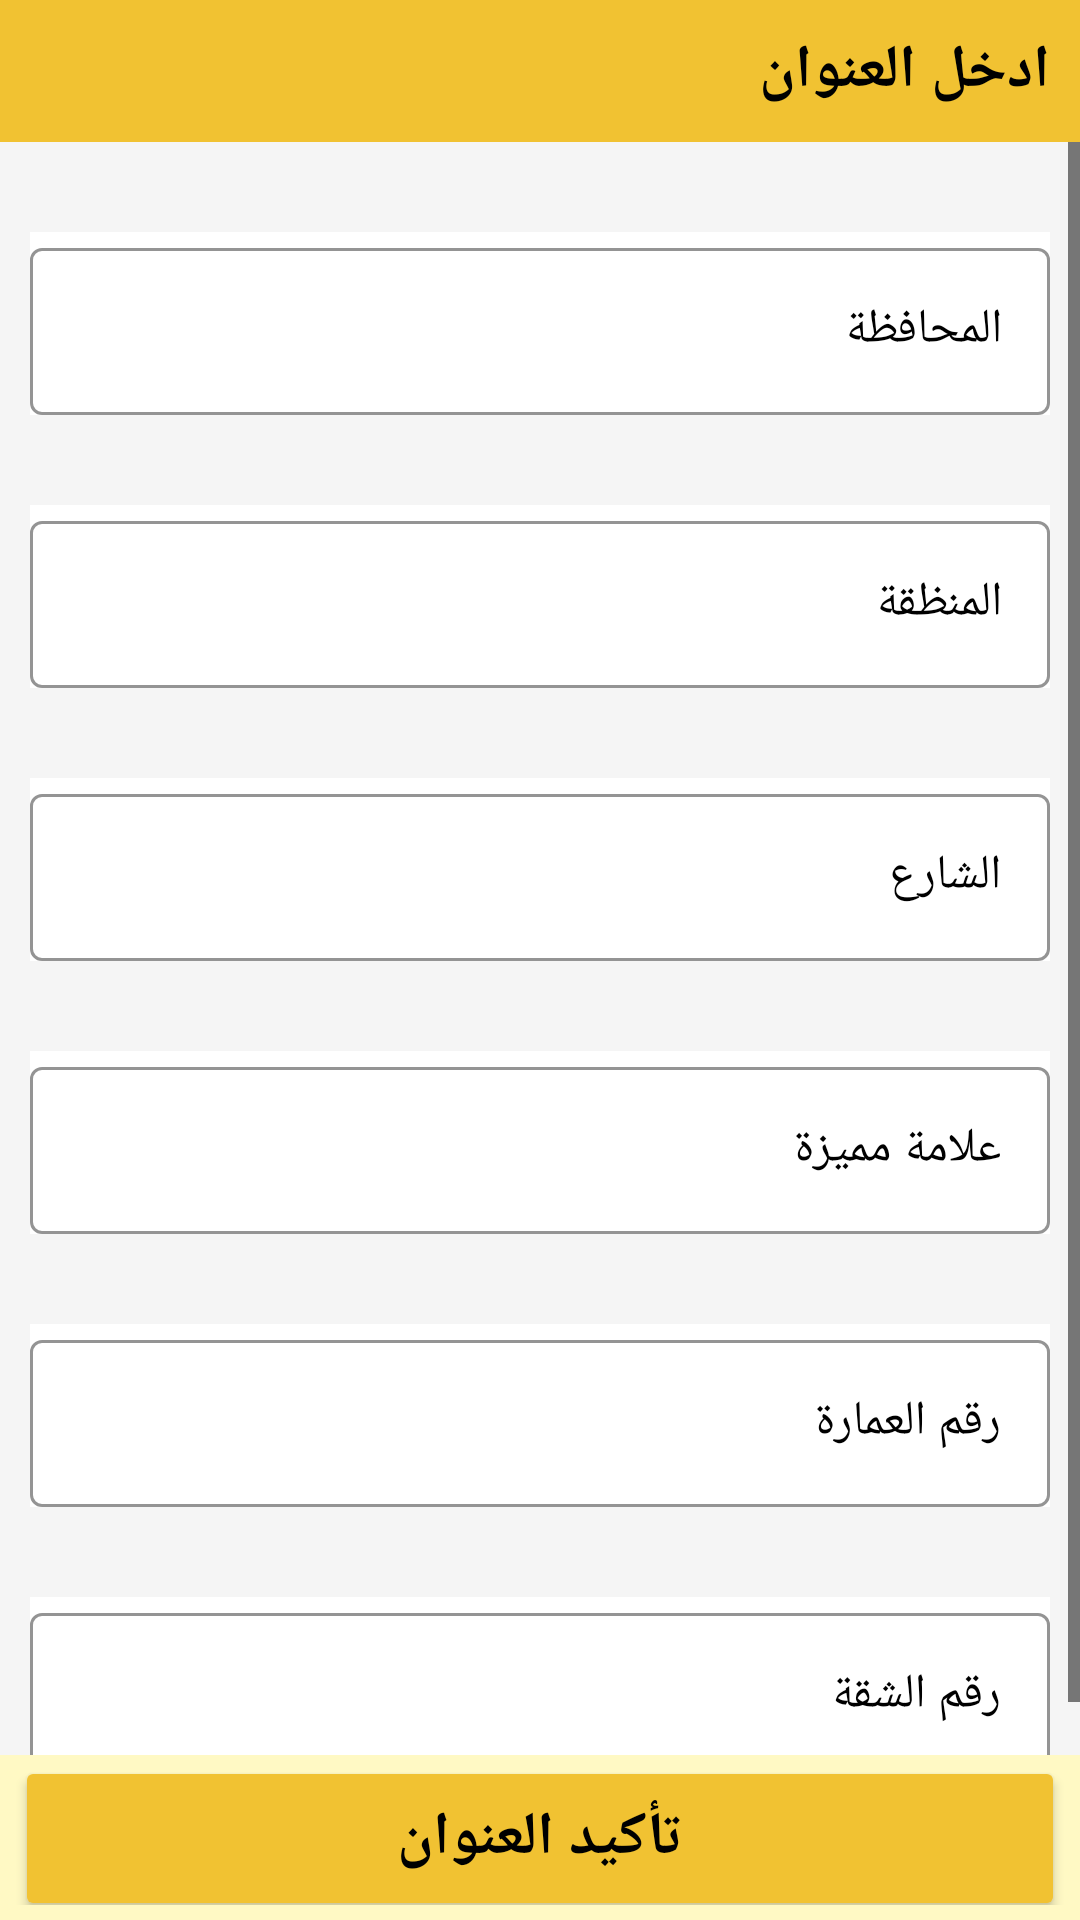

Reconstruct the res/layout file that produces this screen, plus the resources it refers to.
<!-- AndroidManifest.xml: application theme Theme.HomeServise -->
<!-- res/layout/fragment_pick_address.xml -->
<?xml version="1.0" encoding="utf-8"?>
<layout xmlns:android="http://schemas.android.com/apk/res/android"
    xmlns:tools="http://schemas.android.com/tools"
    xmlns:app="http://schemas.android.com/apk/res-auto">



    <androidx.constraintlayout.widget.ConstraintLayout
        android:layout_width="match_parent"
        android:layout_height="match_parent"
        android:background="@color/gray2"
        tools:context=".Home.PickAddressFragment">

        <TextView
            android:id="@+id/textView"
            android:layout_width="match_parent"
            android:layout_height="wrap_content"
            android:padding="10dp"
            android:background="@color/Primarycolor"
            android:text="ادخل العنوان "
            android:textColor="@color/black"
            android:textSize="20sp"
            android:textStyle="bold"
            app:layout_constraintEnd_toEndOf="parent"
            app:layout_constraintStart_toStartOf="parent"
            app:layout_constraintTop_toTopOf="parent" />

        <ScrollView
            android:layout_width="match_parent"
            android:layout_height="0dp"
            app:layout_constraintBottom_toTopOf="@+id/constraintLayout2"
            app:layout_constraintTop_toBottomOf="@+id/textView">

            <LinearLayout
                android:layout_width="match_parent"
                android:layout_height="match_parent"
                android:orientation="vertical">

                <com.google.android.material.textfield.TextInputLayout
                    android:id="@+id/Adderss1_layout"
                    style="@style/Widget.MaterialComponents.TextInputLayout.OutlinedBox"

                    android:layout_width="match_parent"
                    android:layout_height="wrap_content"
                    android:layout_marginLeft="10dp"
                    android:layout_marginTop="30dp"

                    android:layout_marginRight="10dp"
                    android:background="@color/white"
                    android:hint="المحافظة"
                    android:textColorHint="@color/black"
                    app:boxStrokeColor="@color/Primarycolor"
                    app:layout_constraintEnd_toEndOf="parent"
                    app:layout_constraintStart_toStartOf="parent"
                    app:layout_constraintTop_toBottomOf="@+id/textView">

                    <com.google.android.material.textfield.TextInputEditText
                        android:id="@+id/address1"
                        android:layout_width="match_parent"
                        android:layout_height="wrap_content"

                        android:inputType="text"
                        android:textColor="@color/black" />

                </com.google.android.material.textfield.TextInputLayout>

                <com.google.android.material.textfield.TextInputLayout
                    android:id="@+id/Adderss2_layout"
                    style="@style/Widget.MaterialComponents.TextInputLayout.OutlinedBox"

                    android:layout_width="match_parent"
                    android:layout_height="wrap_content"
                    android:layout_marginLeft="10dp"

                    android:layout_marginTop="30dp"
                    android:layout_marginRight="10dp"
                    android:background="@color/white"
                    android:hint="المنظقة"
                    android:textColorHint="@color/black"
                    app:boxStrokeColor="@color/Primarycolor"
                    app:layout_constraintEnd_toEndOf="parent"
                    app:layout_constraintStart_toStartOf="parent"
                    app:layout_constraintTop_toBottomOf="@+id/Adderss1_layout">

                    <com.google.android.material.textfield.TextInputEditText
                        android:id="@+id/address2"
                        android:layout_width="match_parent"
                        android:layout_height="wrap_content"
                        android:inputType="text"

                        android:textColor="@color/black" />

                </com.google.android.material.textfield.TextInputLayout>

                <com.google.android.material.textfield.TextInputLayout
                    android:id="@+id/Adderss3_layout"
                    style="@style/Widget.MaterialComponents.TextInputLayout.OutlinedBox"

                    android:layout_width="match_parent"
                    android:layout_height="wrap_content"
                    android:layout_marginLeft="10dp"

                    android:layout_marginTop="30dp"
                    android:layout_marginRight="10dp"
                    android:background="@color/white"
                    android:hint="الشارع "
                    android:textColorHint="@color/black"
                    app:boxStrokeColor="@color/Primarycolor"
                    app:layout_constraintEnd_toEndOf="parent"
                    app:layout_constraintStart_toStartOf="parent"
                    app:layout_constraintTop_toBottomOf="@+id/phone2">

                    <com.google.android.material.textfield.TextInputEditText
                        android:id="@+id/address3"
                        android:layout_width="match_parent"
                        android:layout_height="wrap_content"
                        android:inputType="text"

                        android:textColor="@color/black" />

                </com.google.android.material.textfield.TextInputLayout>

                <com.google.android.material.textfield.TextInputLayout
                    android:id="@+id/Adderss4_layout"
                    style="@style/Widget.MaterialComponents.TextInputLayout.OutlinedBox"

                    android:layout_width="match_parent"
                    android:layout_height="wrap_content"

                    android:layout_marginLeft="10dp"

                    android:layout_marginTop="30dp"
                    android:layout_marginRight="10dp"
                    android:background="@color/white"
                    android:hint="علامة مميزة  "
                    android:textColorHint="@color/black"
                    app:boxStrokeColor="@color/Primarycolor"
                    app:layout_constraintEnd_toEndOf="parent"
                    app:layout_constraintStart_toStartOf="parent"
                    app:layout_constraintTop_toBottomOf="@+id/phone22">

                    <com.google.android.material.textfield.TextInputEditText
                        android:id="@+id/address4"
                        android:layout_width="match_parent"
                        android:layout_height="wrap_content"
                        android:inputType="text"
                        android:textColor="@color/black"

                        android:textColorHint="@color/black" />

                </com.google.android.material.textfield.TextInputLayout>

                <com.google.android.material.textfield.TextInputLayout
                    android:id="@+id/Adderss5_layout"
                    style="@style/Widget.MaterialComponents.TextInputLayout.OutlinedBox"

                    android:layout_width="match_parent"
                    android:layout_height="wrap_content"
                    android:layout_marginLeft="10dp"

                    android:layout_marginTop="30dp"
                    android:layout_marginRight="10dp"
                    android:background="@color/white"
                    android:hint="رقم العمارة   "
                    android:textColorHint="@color/black"
                    app:boxStrokeColor="@color/Primarycolor"

                    app:layout_constraintEnd_toEndOf="parent"
                    app:layout_constraintStart_toStartOf="parent"
                    app:layout_constraintTop_toBottomOf="@+id/phone222">

                    <com.google.android.material.textfield.TextInputEditText
                        android:id="@+id/address5"
                        android:layout_width="match_parent"
                        android:layout_height="wrap_content"
                        android:inputType="text"

                        android:textColor="@color/black" />

                </com.google.android.material.textfield.TextInputLayout>

                <com.google.android.material.textfield.TextInputLayout
                    android:id="@+id/Adderss6_layout"
                    style="@style/Widget.MaterialComponents.TextInputLayout.OutlinedBox"

                    android:layout_width="match_parent"
                    android:layout_height="wrap_content"
                    android:layout_marginLeft="10dp"

                    android:layout_marginTop="30dp"
                    android:layout_marginRight="10dp"
                    android:background="@color/white"
                    android:hint="رقم الشقة   "
                    android:layout_marginBottom="10dp"
                    android:textColorHint="@color/black"
                    app:boxStrokeColor="@color/Primarycolor"
                    app:layout_constraintEnd_toEndOf="parent"
                    app:layout_constraintStart_toStartOf="parent"
                    app:layout_constraintTop_toBottomOf="@+id/phone2222">

                    <com.google.android.material.textfield.TextInputEditText
                        android:id="@+id/address6"
                        android:layout_width="match_parent"
                        android:layout_height="wrap_content"
                        android:inputType="text"
                        android:textColor="@color/black" />

                </com.google.android.material.textfield.TextInputLayout>
            </LinearLayout>
        </ScrollView>

        <androidx.constraintlayout.widget.ConstraintLayout
            android:id="@+id/constraintLayout2"
            android:layout_width="match_parent"
            android:layout_height="55dp"
            android:background="#FFF9C4"

            android:padding="5dp"
            app:layout_constraintBottom_toBottomOf="parent"
            app:layout_constraintEnd_toEndOf="parent"
            app:layout_constraintStart_toStartOf="parent">

            <Button
                android:id="@+id/to_final_order"
                android:layout_width="match_parent"
                android:layout_height="55dp"

                android:backgroundTint="@color/Primarycolor"
                android:text="تأكيد العنوان"
                android:textColor="#000000"
                android:textSize="20sp"
                android:textStyle="bold"
                app:layout_constraintBottom_toBottomOf="parent"
                app:layout_constraintEnd_toEndOf="parent"
                app:layout_constraintStart_toStartOf="parent"
                app:layout_constraintTop_toTopOf="parent" />
        </androidx.constraintlayout.widget.ConstraintLayout>


    </androidx.constraintlayout.widget.ConstraintLayout>
</layout>
<!-- resources referenced by this layout -->
<resources>
  <color name="Primarycolor">#f1c232</color>
  <color name="black">#FF000000</color>
  <color name="gray2">#F5F5F5</color>
  <color name="white">#FFFFFFFF</color>
  <style name="Theme.HomeServise" parent="Theme.MaterialComponents.Light.NoActionBar">
          
          <item name="colorPrimary">@color/purple_500</item>
          <item name="colorPrimaryVariant">@color/primaryDarkColor</item>
          <item name="colorOnPrimary">@color/black</item>
          <item name="android:textColorSecondary">@color/black</item>
          <item name="android:textColorHighlight">@color/black</item>
          <item name="android:textColorHint">@color/black</item>
          
          <item name="colorSecondary">@color/primaryColor</item>
          <item name="colorSecondaryVariant">@color/teal_700</item>
          <item name="colorOnSecondary">@color/black</item>
          
          <item name="android:statusBarColor">?attr/colorPrimaryVariant</item>
          
      </style>
  <color name="purple_500">#FF6200EE</color>
  <color name="primaryDarkColor">#c6a700</color>
  <color name="primaryColor">#fdd835</color>
  <color name="teal_700">#FF018786</color>
</resources>
